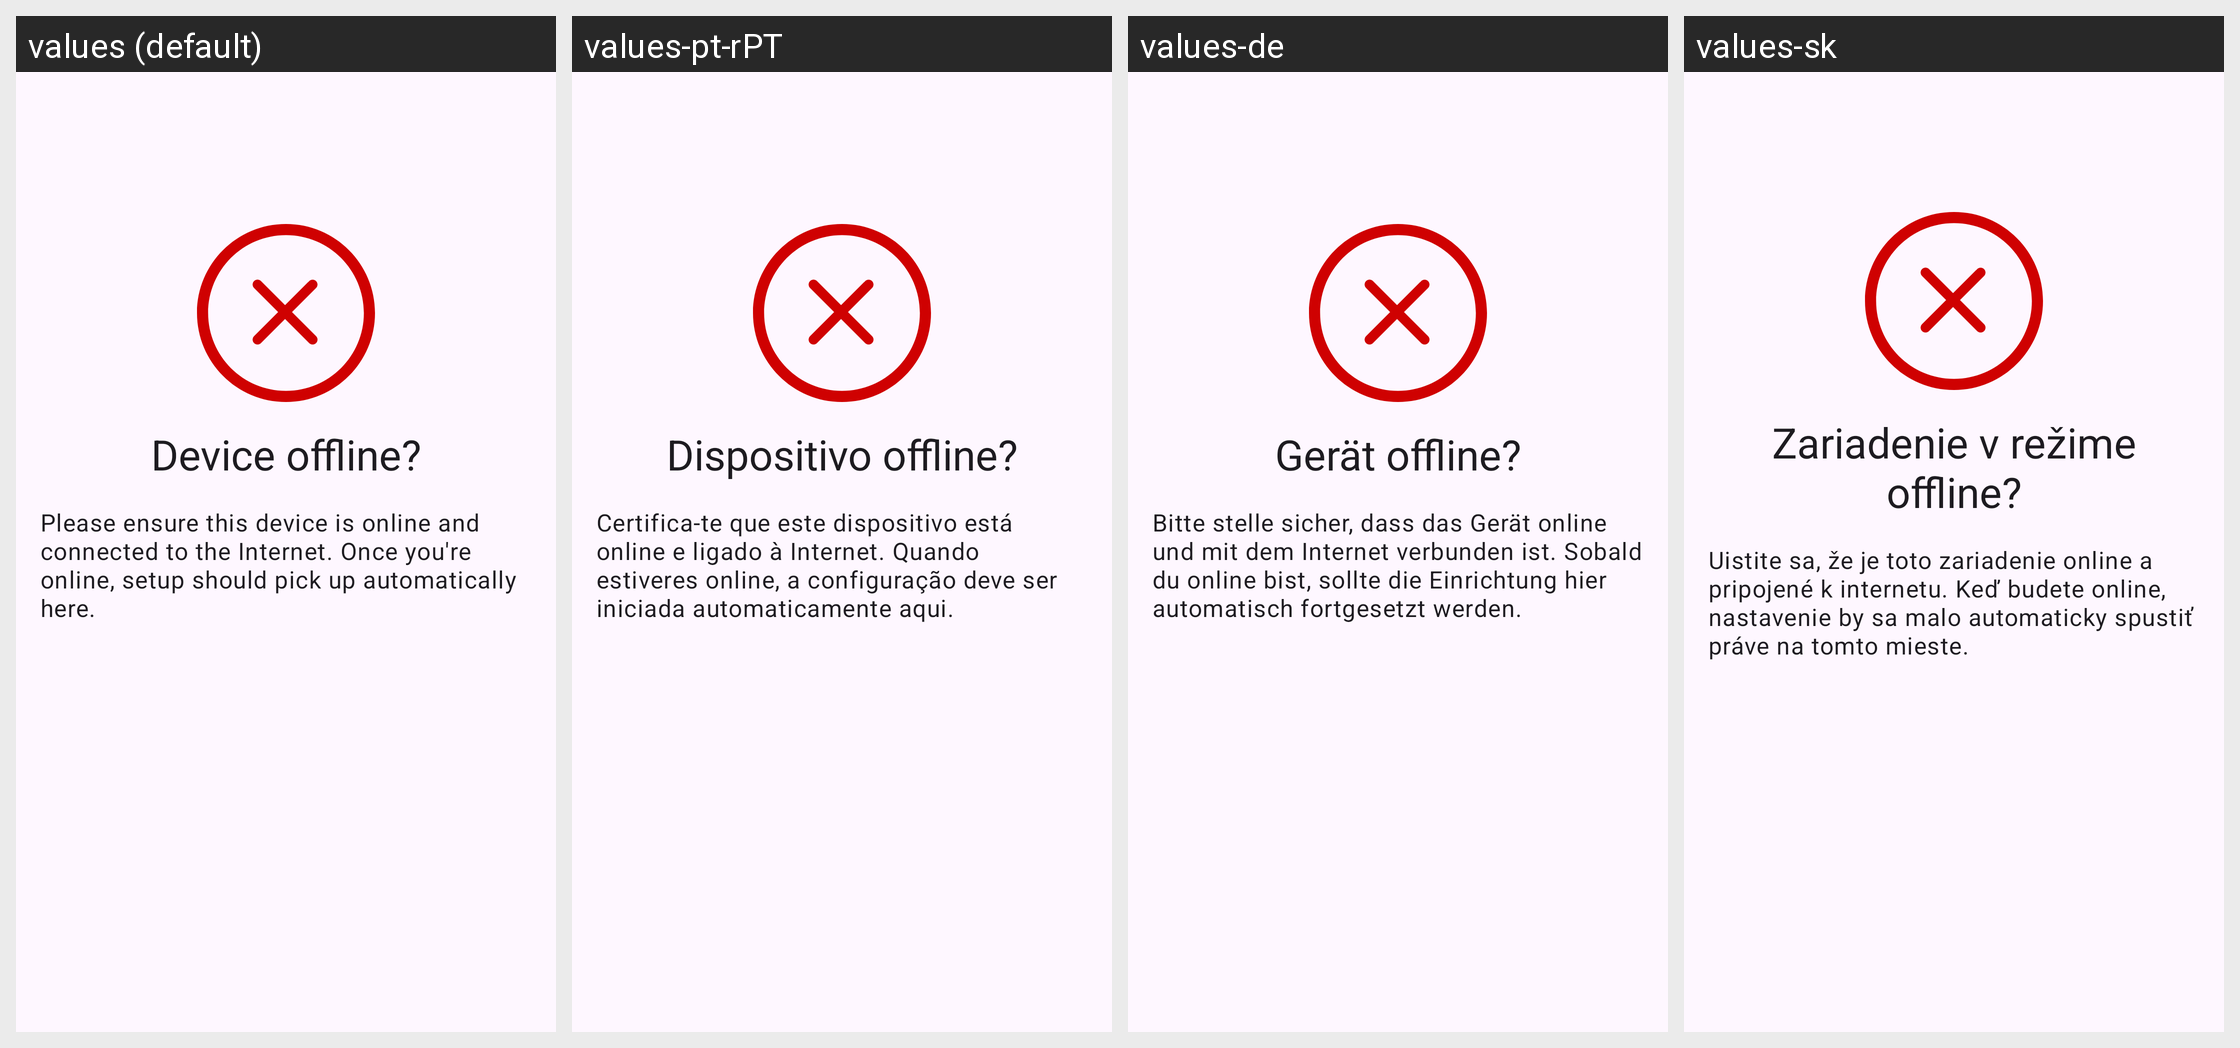

Here is an Android app screen in its default locale and in the app's own translations. Write out the translated-string differences for the strings that appear on this screen.
Android screen res/layout/fragment_no_network.xml rendered under 4 locales, left to right: values (default), values-pt-rPT, values-de, values-sk. Device: Nexus 5 (rendered at 1080×1920; each locale shown at half size, 540×960, under a caption strip naming it); theme Theme.BriarMailbox.
Other locales in the repository, not shown: values-ar, values-bg, values-bn, values-cs, values-es-rCU, values-fr, values-it, values-ja, values-lt, values-ro, values-ru, values-sq, values-tr, values-zh-rCN, values-zh-rTW.
Strings drawn on this screen, with the default value and each locale's value (text and hints the layout hard-codes, and strings that could not be matched under every locale, appear in the picture but are not listed):

no_network_title
  values: Device offline?
  values-pt-rPT: Dispositivo offline?
  values-de: Gerät offline?
  values-sk: Zariadenie v režime offline?

no_network_description
  values: Please ensure this device is online and connected to the Internet. Once you're online, setup should pick up automatically here.
  values-pt-rPT: Certifica-te que este dispositivo está online e ligado à Internet. Quando estiveres online, a configuração deve ser iniciada automaticamente aqui.
  values-de: Bitte stelle sicher, dass das Gerät online und mit dem Internet verbunden ist. Sobald du online bist, sollte die Einrichtung hier automatisch fortgesetzt werden.
  values-sk: Uistite sa, že je toto zariadenie online a pripojené k internetu. Keď budete online, nastavenie by sa malo automaticky spustiť práve na tomto mieste.
